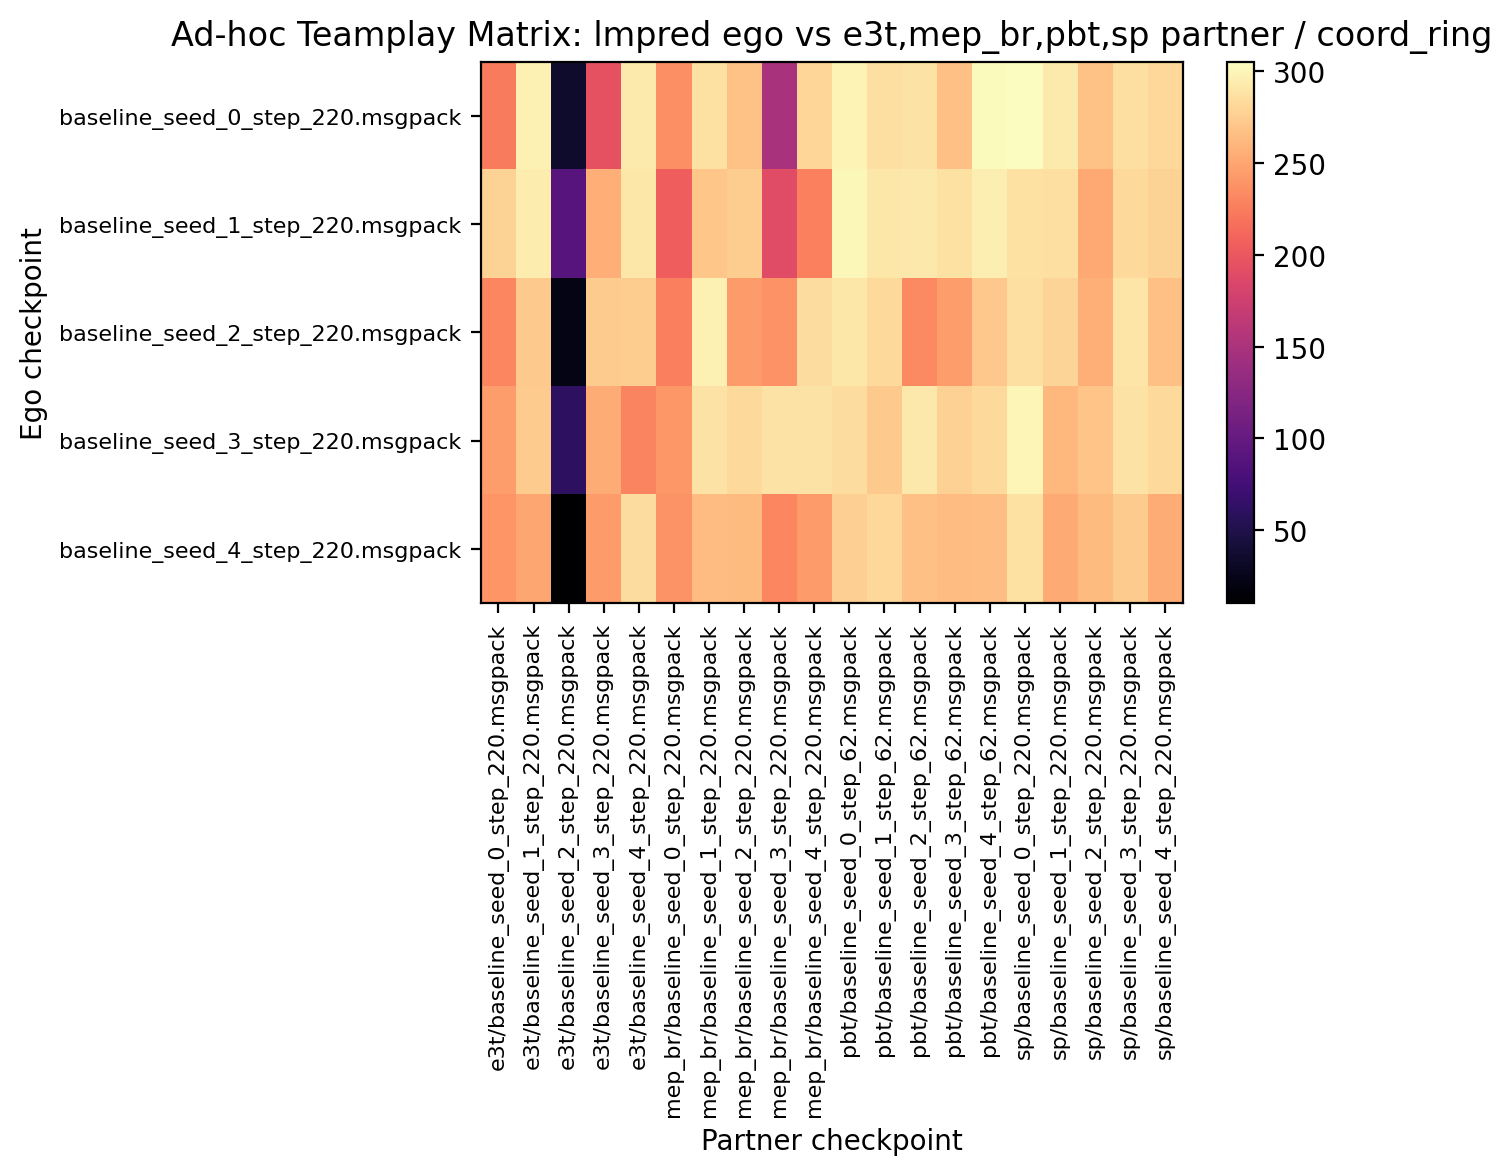

The file beside this chart, header and first rows:
223.437500, 298.125000, 35.781250, 195.312500, 292.656250, 236.406250, 287.343750, 268.281250, 149.375000, 280.312500, 299.218750, 286.250000, 288.125000, 266.562500, 303.281250, 305.156250, 292.812500, 267.500000, 286.406250, 281.562500
278.3, 294.2, 88.75, 255, 290.5, 206.1, 270.3, 274.5, 190, 227.2, 301.2, 290.3, 291.9, 287.3, 295.6, 287.7, 286.2, 251.1, 282.5, 278
230.9, 272, 22.97, 273.4, 275, 226.1, 297.2, 243.6, 237.7, 285.2, 290.9, 282.5, 233.6, 245, 271.4, 286.2, 278.8, 256.1, 289.1, 266.2
244.8, 273, 60.78, 254.2, 229.2, 240.9, 288.1, 283.3, 288, 288.8, 284.7, 272.8, 291.7, 276.9, 282.7, 300.2, 261.2, 269.4, 288.6, 283.3
240.5, 250.5, 10.47, 243.1, 284.7, 239.5, 263.8, 263.3, 231.1, 243.1, 276.1, 281.4, 266.1, 264.4, 265.8, 287.3, 252.5, 262.7, 274.1, 254.1
